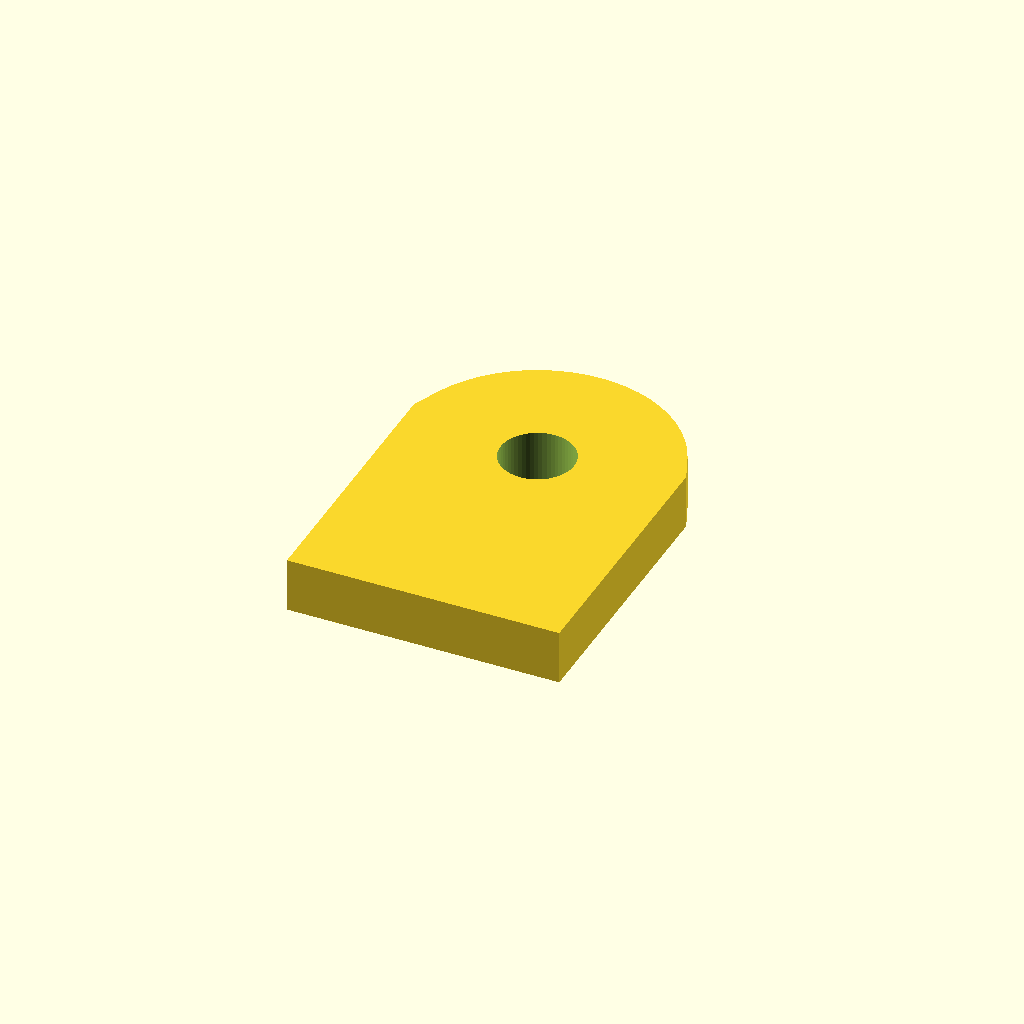
Cell 1: rendered with the file's own defaults.
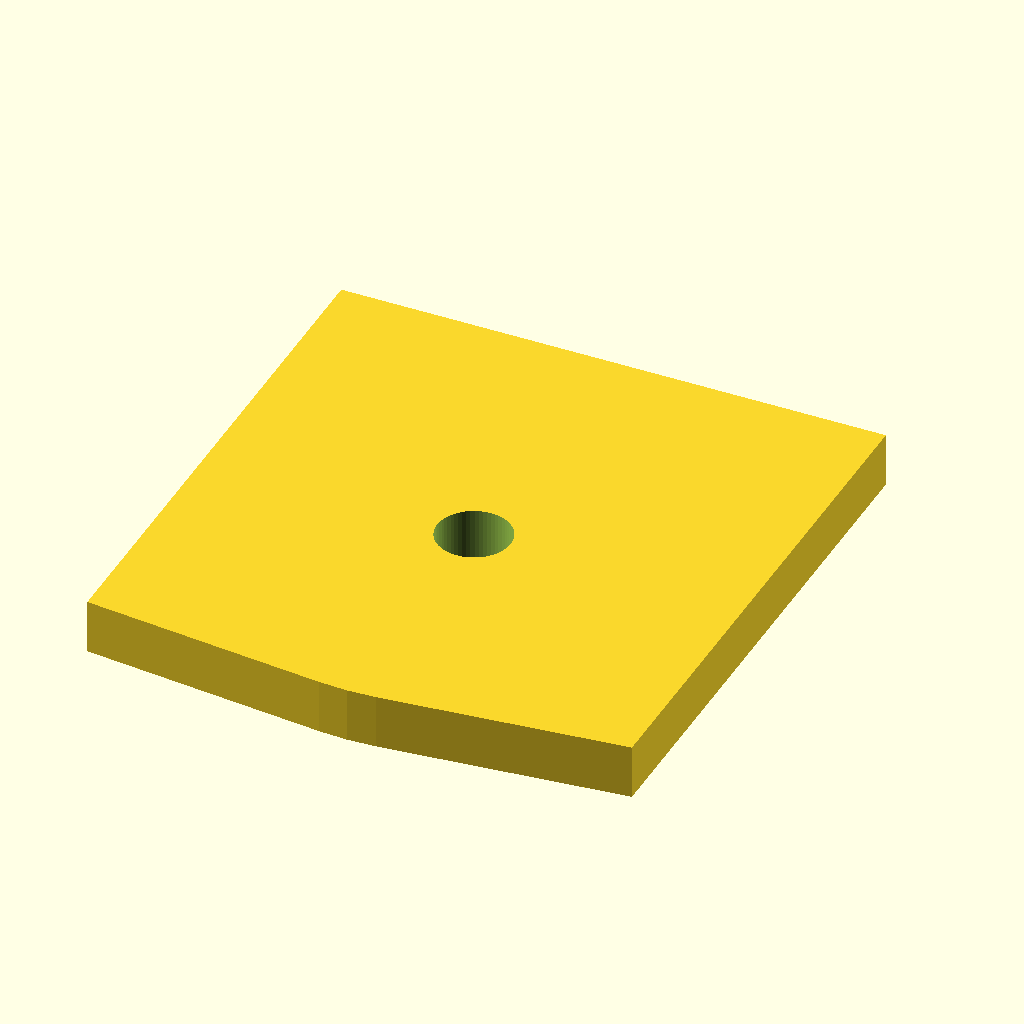
Cell 2: tab_w = 40 (everything else at default).
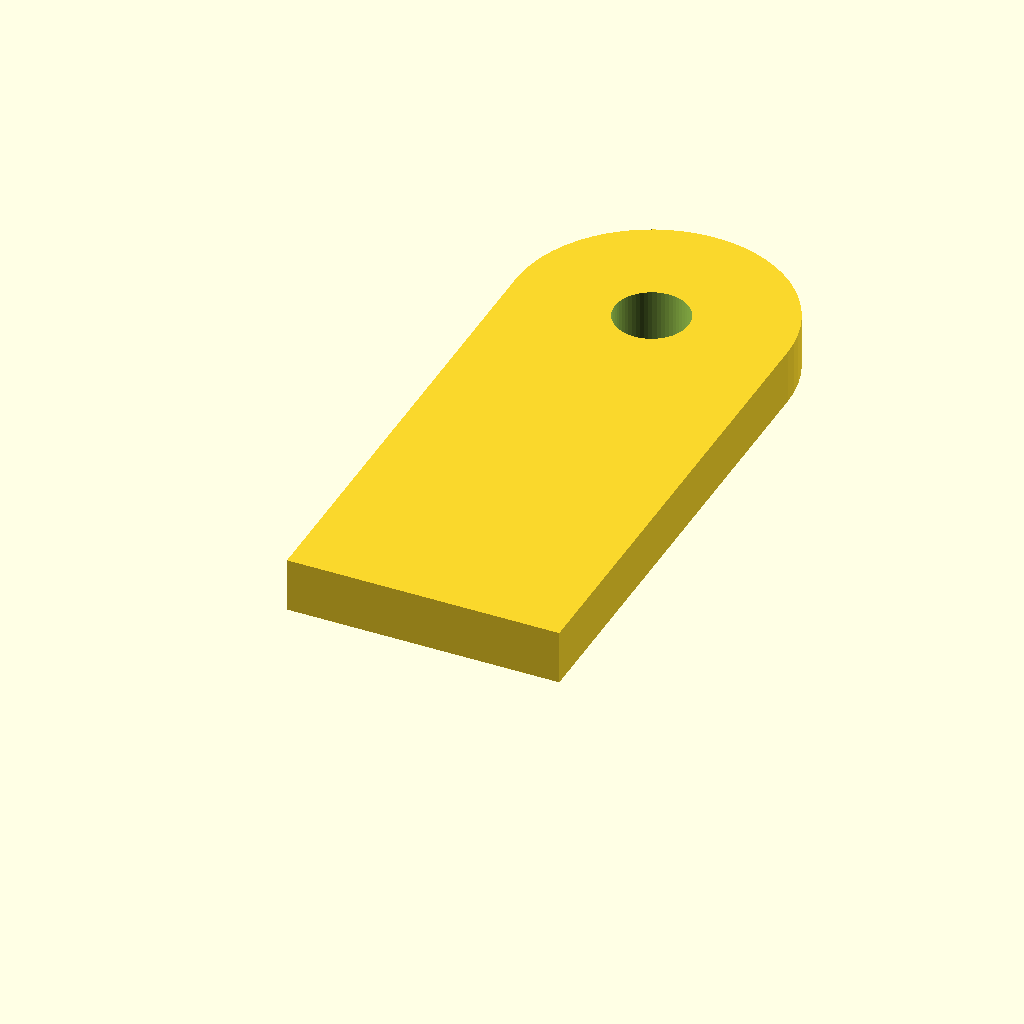
Cell 3: the same model with tab_h = 72.
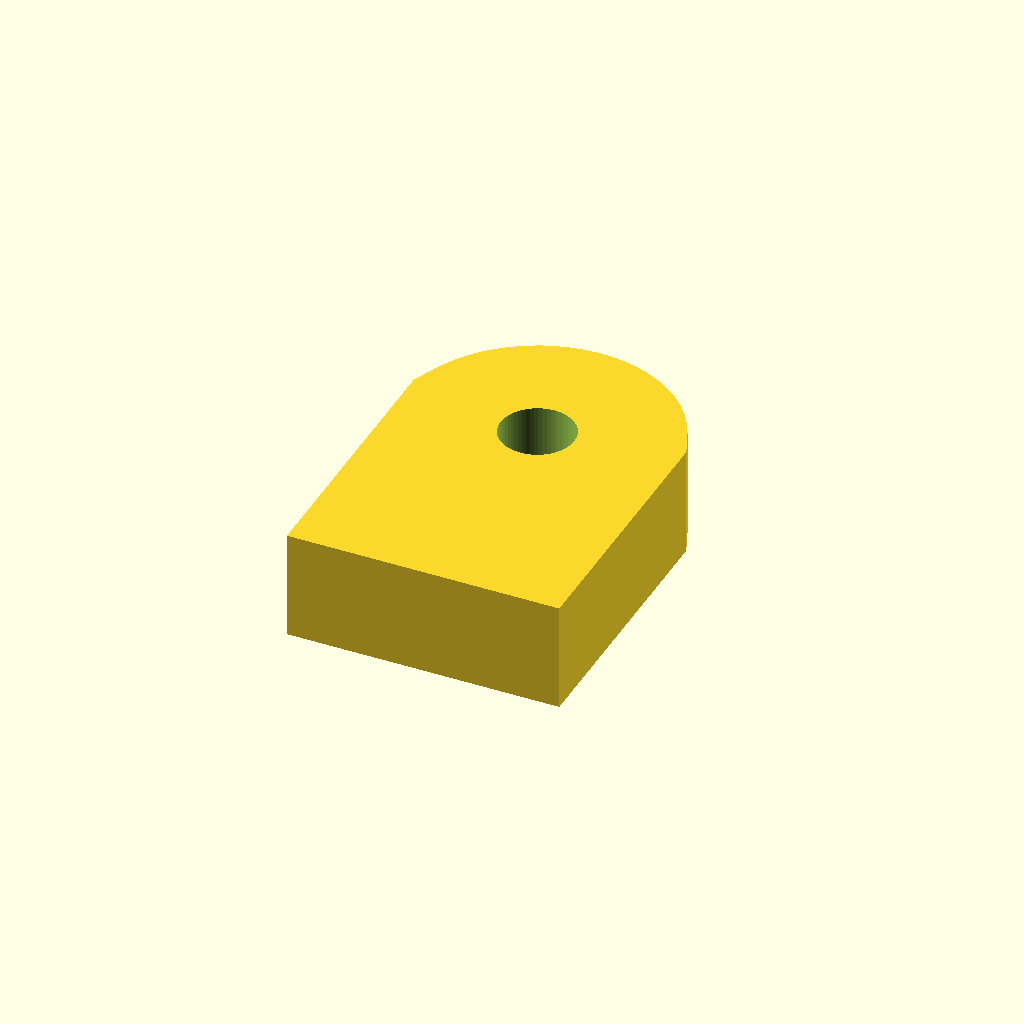
Cell 4: tab_t = 8 (everything else at default).
All cells are drawn from one camera (rotation 55°, 0°, 25°, orthographic, colour scheme Cornfield), so only the parameter changes between them.
The OpenSCAD source (optional_data/data/parts/part_1091.scad):
// Single-hole mounting tab.
$fn = 60;
eps = 0.02;
tab_w = 20;
tab_h = 36;
tab_t = 4;
difference() {
    hull() { translate([0,0,0]) cube([tab_w,tab_w,tab_t],center=true); translate([0,tab_h/2-tab_w/2,0]) cylinder(d=tab_w,h=tab_t,center=true); }
    translate([0,tab_h/2-tab_w/2,-tab_t/2-eps]) cylinder(d=5.4,h=tab_t+2*eps);
}
Customizer parameters (derived from the source; name, type, default, range or options):
eps: number, default 0.02
tab_w: number, default 20
tab_h: number, default 36
tab_t: number, default 4
